Run: headless pygame with SDL's dummy video driver; simulated clock (each Clock.tick advances the game by its frame time, no real sleeping); random seed 0; keys injected as events and as key.get_pressed() state; mouse plan: one left click at the window centre at the start of phase 2, then a move to the lower-right quarter at the start of phase 3.
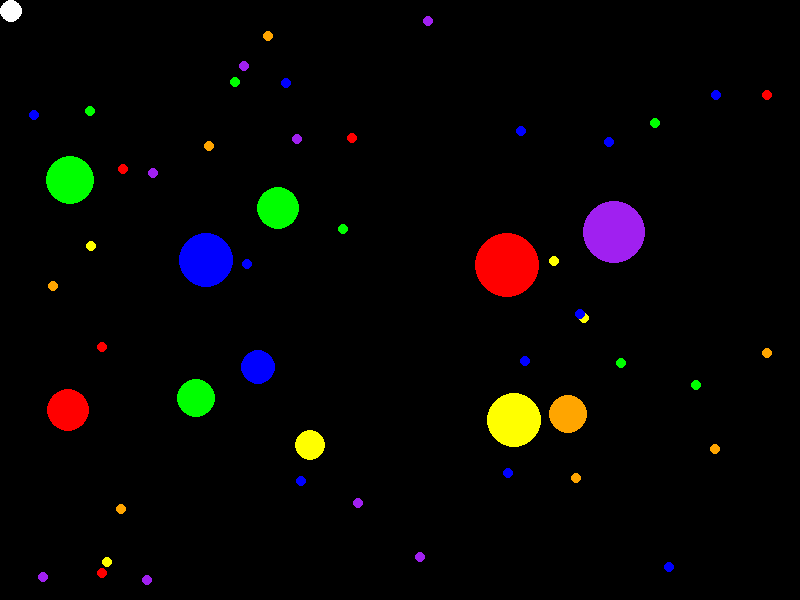
Frame 1 of 4 · flips 1–60 · no input
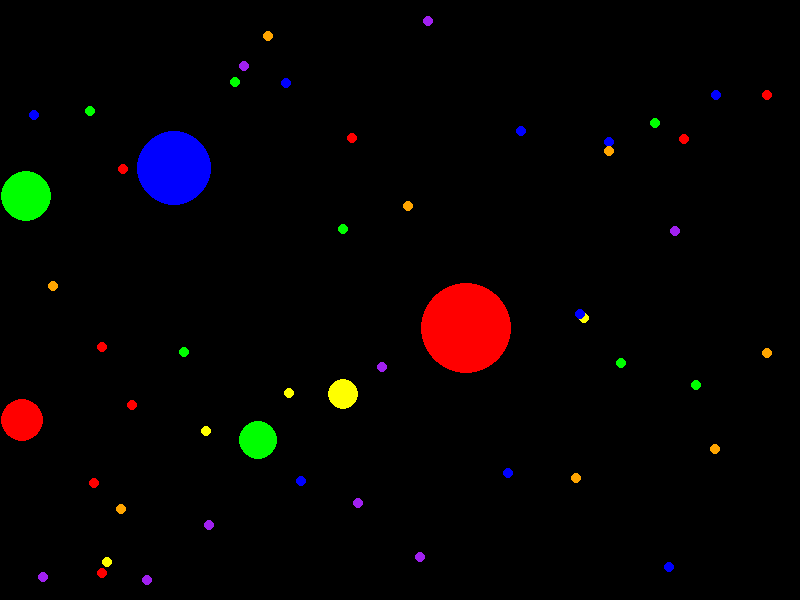
Frame 2 of 4 · flips 61–180 · clicked the window centre · tapped SPACE, RETURN · held RIGHT (→), D
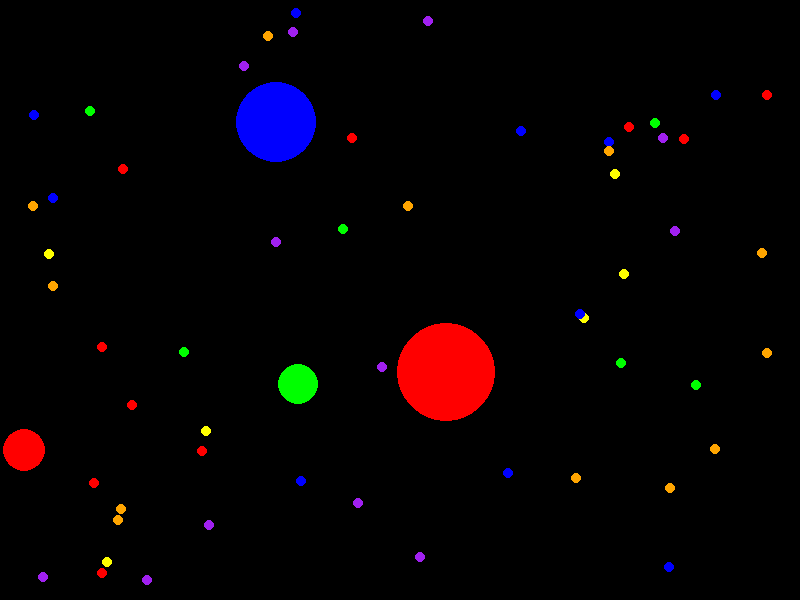
Frame 3 of 4 · flips 181–300 · moved the mouse to the lower-right quarter · held DOWN (↓), S
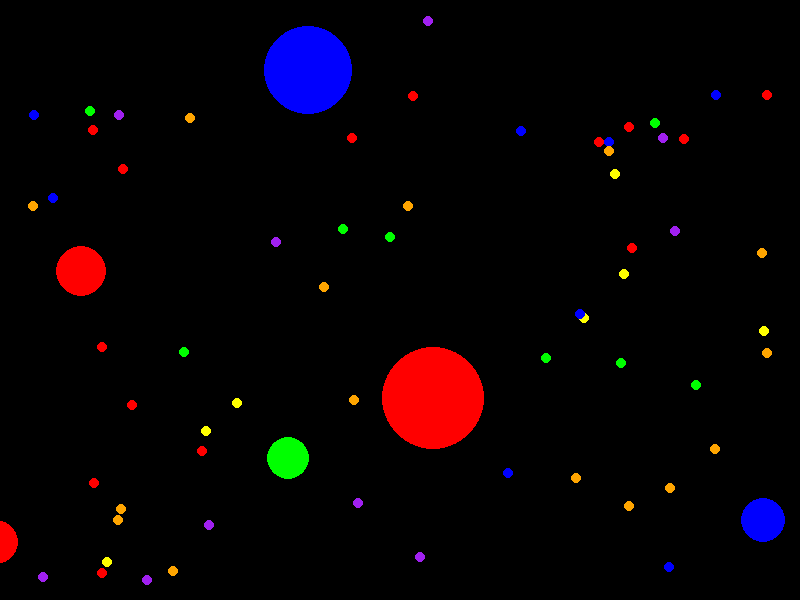
Frame 4 of 4 · flips 301–420 · held LEFT (←), A, UP (↑), W

The pygame program that drew these frames:

import pygame
import sys
import random
class Enemy(pygame.sprite.Sprite):
    def __init__(self, color, x, y):
        super().__init__()
        self.color=color
        self.diameter=random.randint(20,60)
        self.image=pygame.Surface((self.diameter,self.diameter), pygame.SRCALPHA)
        pygame.draw.circle(self.image, color,(self.diameter/2,self.diameter/2),self.diameter/2)
        
        self.direction=0
        self.rect = self.image.get_rect(center=(x,y))
    def move(self):
        if self.direction==0:
            self.rect.centery+=(1+(300//self.diameter)/5)
        elif self.direction==1:
            self.rect.centerx+=(1+(300//self.diameter)/5)
        elif self.direction==2:
            self.rect.centery-=(1+(300//self.diameter)/5)
        elif self.direction==3:
            self.rect.centerx-=(1+(300//self.diameter)/5)

#        if self.rect.left<0:
#            self.rect.left=5
#        if self.rect.right>800:
#            self.rect.right=795
#        if self.rect.top<0:
#            self.rect.top=5
#        if self.rect.bottom>600:
#            self.rect.bottom=595

class Dot(pygame.sprite.Sprite):
    def __init__(self, color, x, y):
        super().__init__()
        self.image=pygame.Surface((10,10), pygame.SRCALPHA)
        self.rect = self.image.get_rect(center=(x,y))
        pygame.draw.circle(self.image, color,(5,5),5)

class Player(pygame.sprite.Sprite):
    def __init__(self, color, x, y):
        super().__init__()
        self.diameter=20
        self.direction=1
        self.color=color
        self.image=pygame.Surface((self.diameter,self.diameter), pygame.SRCALPHA)
        pygame.draw.circle(self.image, color,(self.diameter/2,self.diameter/2),self.diameter/2)
        self.rect = self.image.get_rect(center=(x,y))
    def move(self):
        if b==1:
            mouse_x, mouse_y = pygame.mouse.get_pos()
            dist=[self.rect.centerx-mouse_x, self.rect.centery-mouse_y]
            self.rect.centerx-=(dist[0]/self.diameter)
            self.rect.centery-=(dist[1]/self.diameter)
        else:
            if self.direction==0:
                self.rect.centery-=(1+(300//self.diameter)/5)
            elif self.direction==1:
                self.rect.centerx+=(1+(300//self.diameter)/5)
            elif self.direction==2:
                self.rect.centery+=(1+(300//self.diameter)/5)
            elif self.direction==3:
                self.rect.centerx-=(1+(300//self.diameter)/5)
# Initialize Pygame and give access to all the methods in the package
pygame.init()

# Set up the screen dimensions
screen_width = 800
screen_height = 600
screen = pygame.display.set_mode((screen_width, screen_height))
pygame.display.set_caption("Agar.io")
b=1
# Create clock to later control frame rate
clock = pygame.time.Clock()

enemies=pygame.sprite.Group()
for i in range(6):
    enemies.add(Enemy(random.choice(["Red", "Orange", "Yellow", "Green", "Blue", "Purple"]), 100+100*i, 200))
    enemies.add(Enemy(random.choice(["Red", "Orange", "Yellow", "Green", "Blue", "Purple"]), 100+100*i, 400))
dots=pygame.sprite.Group()
for i in range(50):
    dots.add(Dot(random.choice(["Red", "Orange", "Yellow", "Green", "Blue", "Purple"]), random.randint(20,780), random.randint(20,580)))
players=pygame.sprite.Group()
player=Player("White", 50, 50)
players.add(player)
# Main game loop
running = True
while running:
    # Event handling
    for event in pygame.event.get(): # pygame.event.get()
        if event.type == pygame.QUIT:
            running = False
    # Fill the screen with a color (e.g., white)
    screen.fill("Black")
    if random.randint(0,10)==10: dots.add(Dot(random.choice(["Red", "Orange", "Yellow", "Green", "Blue", "Purple"]), random.randint(0,800), random.randint(0,600)))
    if random.randint(0,100)==1: enemies.add(Enemy(random.choice(["Red", "Orange", "Yellow", "Green", "Blue", "Purple"]), random.randint(-100,900), random.randint(-100,700)))
    for dot in dots:
        if player.rect.colliderect(dot.rect):
            player.diameter+=2
            player.image=pygame.Surface((player.diameter,player.diameter), pygame.SRCALPHA)
            pygame.draw.circle(player.image, player.color,(player.diameter/2,player.diameter/2),player.diameter/2)
            player.rect = player.image.get_rect(center=(player.rect.center[0],player.rect.center[1]))
            dots.remove(dot)
    for enemy in enemies:
        if player.rect.colliderect(enemy.rect):
            if player.diameter>enemy.diameter:
                player.diameter+=enemy.diameter/5
                player.image=pygame.Surface((player.diameter,player.diameter), pygame.SRCALPHA)
                pygame.draw.circle(player.image, player.color,(player.diameter/2,player.diameter/2),player.diameter/2)
                player.rect = player.image.get_rect(center=(player.rect.center[0],player.rect.center[1]))
                enemies.remove(enemy)
                print(player.diameter)
            elif player.diameter<enemy.diameter:
                players.remove(player)
        for dot in dots:
            if enemy.rect.colliderect(dot.rect):
                enemy.diameter+=2
                enemy.image=pygame.Surface((enemy.diameter,enemy.diameter), pygame.SRCALPHA)
                pygame.draw.circle(enemy.image, enemy.color,(enemy.diameter/2,enemy.diameter/2),enemy.diameter/2)
                enemy.rect = enemy.image.get_rect(center=(enemy.rect.center[0],enemy.rect.center[1]))
                dots.remove(dot)
        for enemy2 in enemies:
            if enemy!=enemy2 and enemy.rect.colliderect(enemy2.rect):
                if enemy.diameter>enemy2.diameter:
                    enemy.diameter+=enemy2.diameter/5
                    enemy.image=pygame.Surface((enemy.diameter,enemy.diameter), pygame.SRCALPHA)
                    pygame.draw.circle(enemy.image, enemy.color,(enemy.diameter/2,enemy.diameter/2),enemy.diameter/2)
                    enemies.remove(enemy2)

    keys = pygame.key.get_pressed()
    if keys[pygame.K_LEFT]:
        player.direction=3
    if keys[pygame.K_RIGHT]:
        player.direction=1
    if keys[pygame.K_UP]:
        player.direction=0
    if keys[pygame.K_DOWN]:
        player.direction=2
    if keys[pygame.K_BACKSPACE]:
        b*=-1
    dots.draw(screen)
    enemies.draw(screen)
    players.draw(screen)
    for enemy in enemies:
        enemy.move()
        if random.randint(0,5)==5:
            enemy.direction=random.randint(0,3)
    for player in players:
        player.move()


    # Update the display
    pygame.display.flip()

    # Set a frame rate to 60 frames per second
    clock.tick(60)

# Quit Pygame properly
pygame.quit()
sys.exit()
